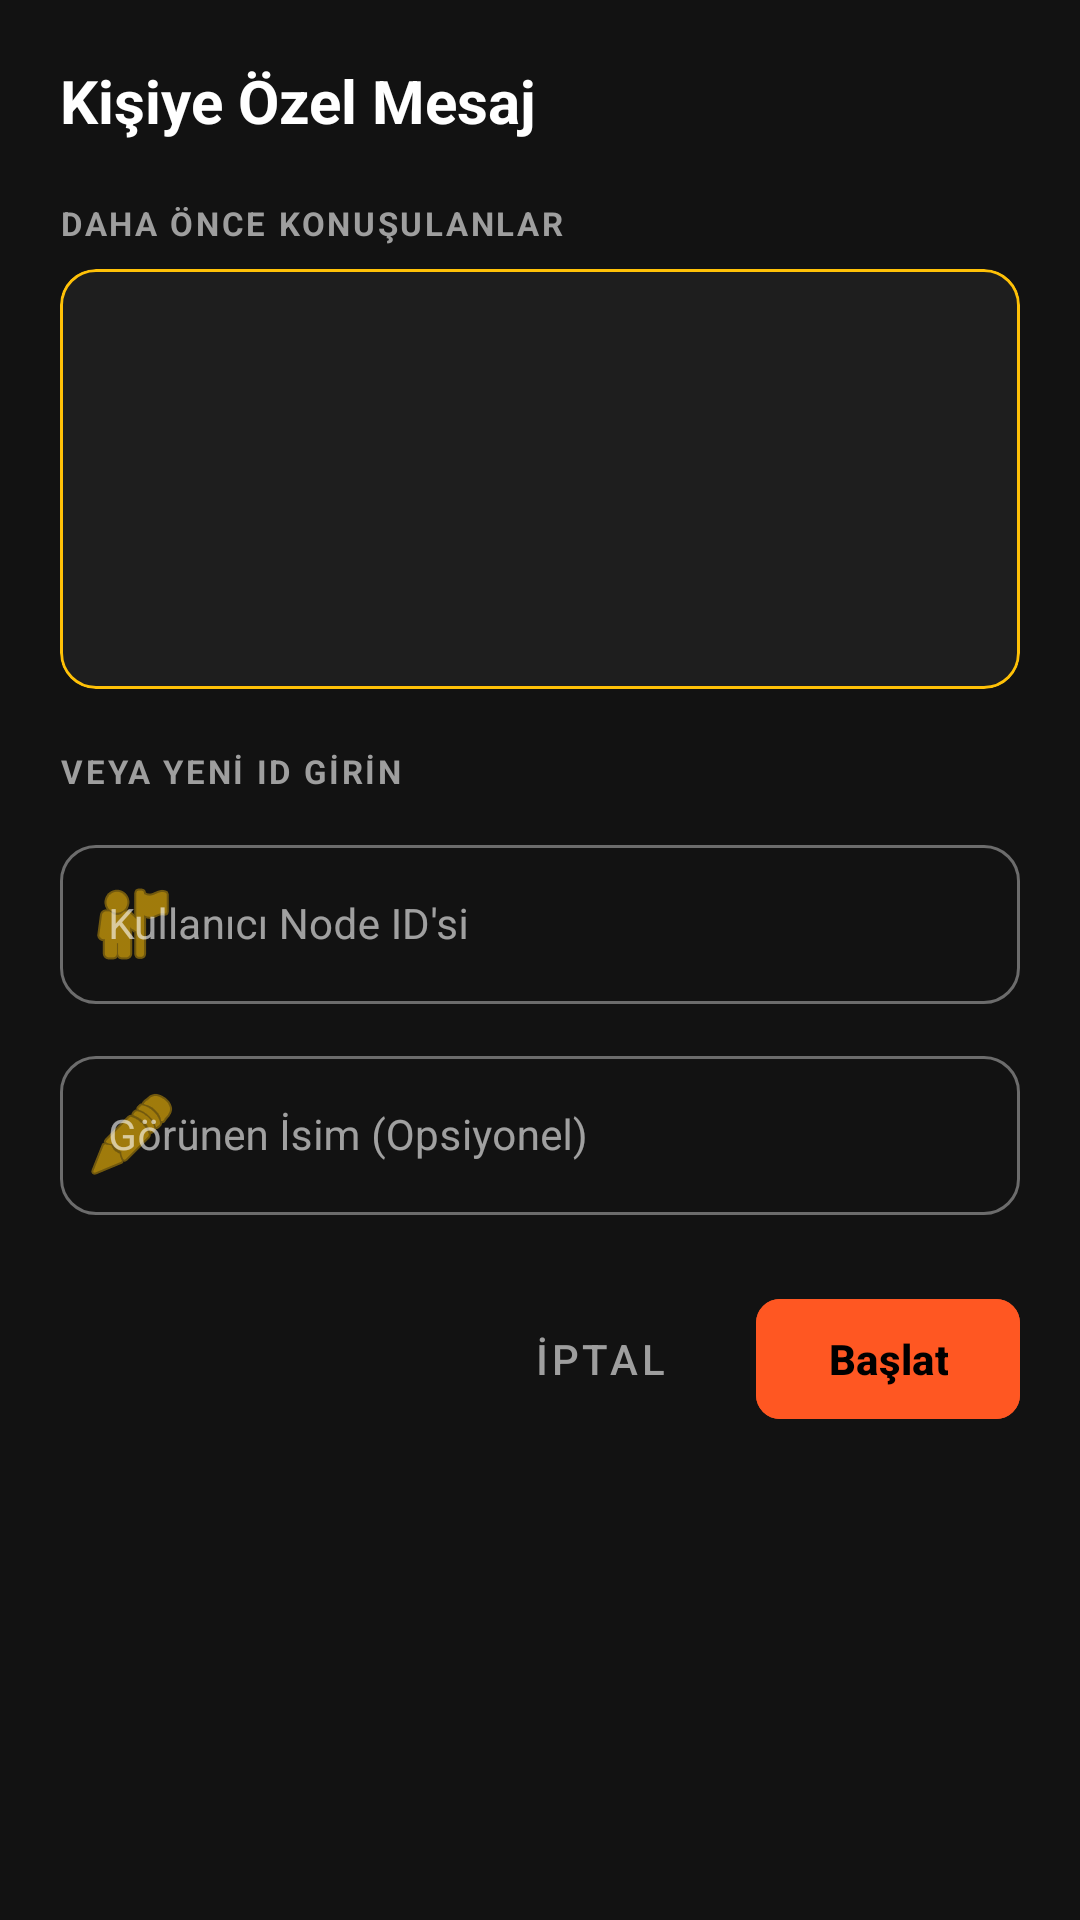

Produce the Android XML layout that renders to this screen, including the resource entries it uses.
<!-- AndroidManifest.xml: application theme Theme.EmergencyMeshApp -->
<!-- res/layout/dialog_new_dm.xml -->
<LinearLayout xmlns:android="http://schemas.android.com/apk/res/android"
    xmlns:app="http://schemas.android.com/apk/res-auto"
    android:layout_width="match_parent"
    android:layout_height="wrap_content"
    android:orientation="vertical"
    android:padding="20dp"
    android:background="?attr/colorSurface">

    <TextView
        android:layout_width="match_parent"
        android:layout_height="wrap_content"
        android:text="Kişiye Özel Mesaj"
        android:textColor="?android:attr/textColorPrimary"
        android:textSize="20sp"
        android:textStyle="bold"
        android:layout_marginBottom="20dp" />

    <TextView
        android:layout_width="match_parent"
        android:layout_height="wrap_content"
        android:text="DAHA ÖNCE KONUŞULANLAR"
        android:textColor="?android:attr/textColorSecondary"
        android:textSize="11sp"
        android:textStyle="bold"
        android:letterSpacing="0.08"
        android:layout_marginBottom="8dp" />

    <com.google.android.material.card.MaterialCardView
        android:layout_width="match_parent"
        android:layout_height="140dp"
        app:cardCornerRadius="12dp"
        app:cardElevation="0dp"
        app:strokeWidth="1dp"
        app:strokeColor="?attr/colorSecondary"
        android:layout_marginBottom="20dp">

        <ListView
            android:id="@+id/lvDmContacts"
            android:layout_width="match_parent"
            android:layout_height="match_parent"
            android:divider="?android:attr/listDivider"
            android:dividerHeight="0.5dp"
            android:background="#0DFFFFFF"
            android:padding="4dp"
            android:clipToPadding="false" />
    </com.google.android.material.card.MaterialCardView>

    <TextView
        android:layout_width="match_parent"
        android:layout_height="wrap_content"
        android:text="VEYA YENİ ID GİRİN"
        android:textColor="?android:attr/textColorSecondary"
        android:textSize="11sp"
        android:textStyle="bold"
        android:letterSpacing="0.08"
        android:layout_marginBottom="12dp" />

    <com.google.android.material.textfield.TextInputLayout
        android:layout_width="match_parent"
        android:layout_height="wrap_content"
        android:hint="Kullanıcı Node ID'si"
        style="@style/Widget.MaterialComponents.TextInputLayout.OutlinedBox"
        app:boxCornerRadiusTopStart="12dp"
        app:boxCornerRadiusTopEnd="12dp"
        app:boxCornerRadiusBottomStart="12dp"
        app:boxCornerRadiusBottomEnd="12dp"
        app:startIconDrawable="@android:drawable/ic_menu_myplaces"
        app:startIconTint="?attr/colorSecondary"
        android:layout_marginBottom="12dp">

        <com.google.android.material.textfield.TextInputEditText
            android:id="@+id/editNewDmPeerId"
            android:layout_width="match_parent"
            android:layout_height="wrap_content"
            android:inputType="text"
            android:textSize="14sp" />
    </com.google.android.material.textfield.TextInputLayout>

    <com.google.android.material.textfield.TextInputLayout
        android:layout_width="match_parent"
        android:layout_height="wrap_content"
        android:hint="Görünen İsim (Opsiyonel)"
        style="@style/Widget.MaterialComponents.TextInputLayout.OutlinedBox"
        app:boxCornerRadiusTopStart="12dp"
        app:boxCornerRadiusTopEnd="12dp"
        app:boxCornerRadiusBottomStart="12dp"
        app:boxCornerRadiusBottomEnd="12dp"
        app:startIconDrawable="@android:drawable/ic_menu_edit"
        app:startIconTint="?attr/colorSecondary"
        android:layout_marginBottom="8dp">

        <com.google.android.material.textfield.TextInputEditText
            android:id="@+id/editNewDmPeerName"
            android:layout_width="match_parent"
            android:layout_height="wrap_content"
            android:inputType="textPersonName"
            android:textSize="14sp" />
    </com.google.android.material.textfield.TextInputLayout>

    
    <LinearLayout
        android:layout_width="match_parent"
        android:layout_height="wrap_content"
        android:orientation="horizontal"
        android:gravity="end"
        android:layout_marginTop="16dp">

        <com.google.android.material.button.MaterialButton
            android:id="@+id/btnNewDmCancel"
            style="@style/Widget.MaterialComponents.Button.TextButton"
            android:layout_width="wrap_content"
            android:layout_height="wrap_content"
            android:text="İptal"
            android:textColor="?android:attr/textColorSecondary"
            android:layout_marginEnd="8dp" />

        <com.google.android.material.button.MaterialButton
            android:id="@+id/btnNewDmStart"
            android:layout_width="wrap_content"
            android:layout_height="wrap_content"
            android:text="Başlat"
            android:backgroundTint="@color/colorPrimary"
            android:textColor="@color/black"
            android:textStyle="bold"
            app:cornerRadius="8dp" />
    </LinearLayout>

</LinearLayout>
<!-- resources referenced by this layout -->
<resources>
  <color name="black">#FF000000</color>
  <color name="colorPrimary">#FF5722</color>
  <style name="Theme.EmergencyMeshApp" parent="Base.Theme.EmergencyMeshApp" />
  <style name="Base.Theme.EmergencyMeshApp" parent="Theme.Material3.Dark.NoActionBar">
          
          <item name="colorPrimary">@color/colorPrimary</item>
          <item name="colorOnPrimary">@color/white</item>
          <item name="colorSecondary">@color/colorAccent</item>
          <item name="colorOnSecondary">@color/black</item>
          <item name="android:colorBackground">@color/background_dark</item>
          <item name="colorSurface">@color/surface_dark</item>
          <item name="colorOnSurface">@color/text_primary</item>
          
          <item name="android:textColorPrimary">@color/text_primary</item>
          <item name="android:textColorSecondary">@color/text_secondary</item>
          <item name="android:textColorHint">@color/text_hint</item>
      </style>
  <color name="white">#FFFFFFFF</color>
  <color name="colorAccent">#FFC107</color>
  <color name="background_dark">#000000</color>
  <color name="surface_dark">#121212</color>
  <color name="text_primary">#FFFFFF</color>
  <color name="text_secondary">#9E9E9E</color>
  <color name="text_hint">#616161</color>
</resources>
